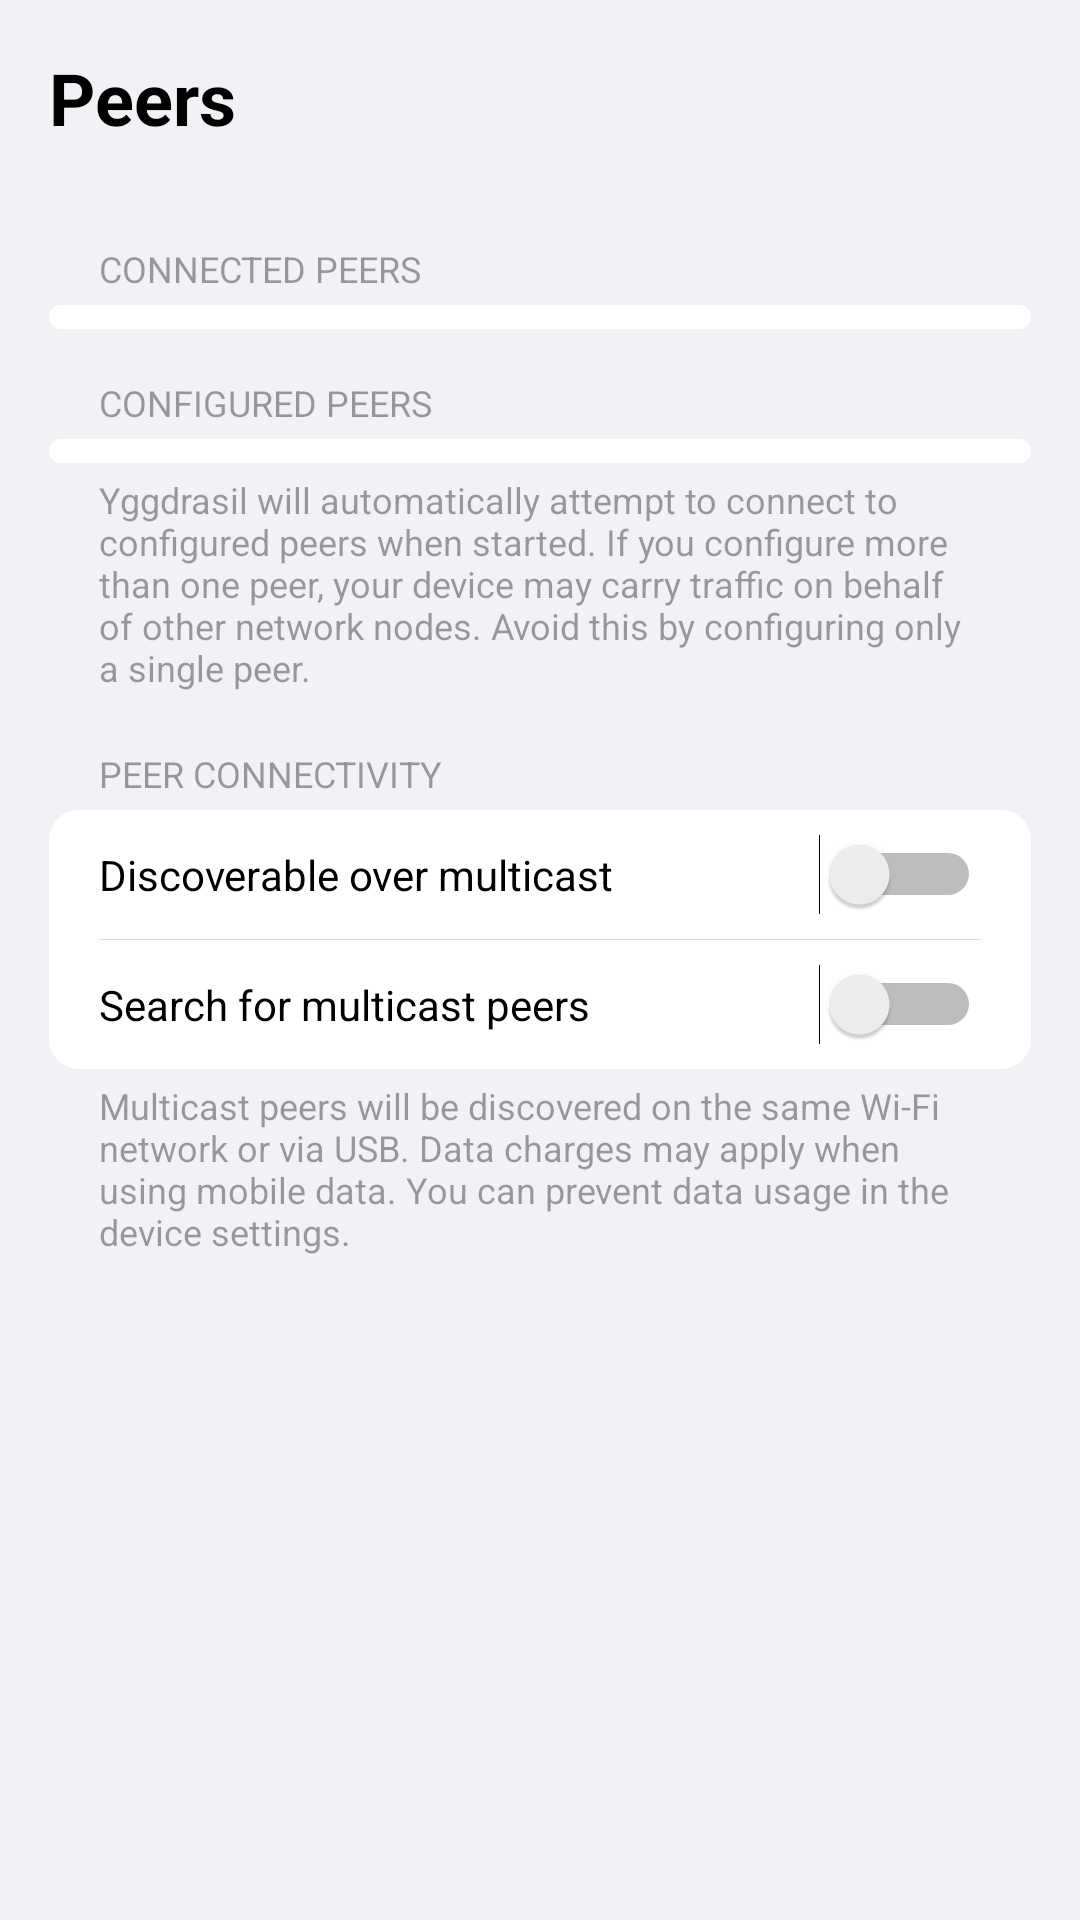

Layout XML and referenced resources for this Android screen:
<!-- AndroidManifest.xml: application theme Theme.Yggdrasil -->
<!-- res/layout/activity_peers.xml -->
<?xml version="1.0" encoding="utf-8"?>
<LinearLayout xmlns:android="http://schemas.android.com/apk/res/android"
    xmlns:app="http://schemas.android.com/apk/res-auto"
    xmlns:tools="http://schemas.android.com/tools"
    android:layout_width="match_parent"
    android:layout_height="match_parent"
    tools:context=".PeersActivity">

    <FrameLayout
        android:id="@+id/settings"
        android:layout_width="match_parent"
        android:layout_height="match_parent">

        <LinearLayout
            android:layout_width="match_parent"
            android:layout_height="match_parent"
            android:dividerPadding="4pt"
            android:orientation="vertical">

            <LinearLayout
                android:layout_width="match_parent"
                android:layout_height="wrap_content"
                android:orientation="horizontal">

                <TextView
                    android:id="@+id/pageTitle"
                    android:layout_width="wrap_content"
                    android:layout_height="wrap_content"
                    android:layout_margin="8pt"
                    android:text="Peers"
                    android:textColor="?attr/textDefault"
                    android:textSize="24sp"
                    android:textStyle="bold" />

                <Space
                    android:layout_width="wrap_content"
                    android:layout_height="wrap_content"
                    android:layout_weight="1" />

                <ImageButton
                    android:id="@+id/addPeerButton"
                    android:layout_width="16pt"
                    android:layout_height="16pt"
                    android:layout_marginTop="6pt"
                    android:layout_marginRight="8pt"
                    android:background="@android:color/transparent"
                    app:srcCompat="@drawable/ic_baseline_add_circle_24" />
            </LinearLayout>

            <TextView
                android:id="@+id/connectedPeersLabel"
                android:layout_width="match_parent"
                android:layout_height="wrap_content"
                android:layout_marginStart="16pt"
                android:layout_marginLeft="16pt"
                android:layout_marginTop="8pt"
                android:layout_marginEnd="8pt"
                android:layout_marginRight="8pt"
                android:layout_marginBottom="2pt"
                android:alpha="0.7"
                android:text="Connected Peers"
                android:textAllCaps="true"
                android:textAppearance="@style/TextAppearance.AppCompat.Small"
                android:textSize="12sp" />

            <TableLayout
                android:id="@+id/connectedPeersTableLayout"
                android:layout_width="match_parent"
                android:layout_height="wrap_content"
                android:layout_marginStart="8pt"
                android:layout_marginLeft="8pt"
                android:layout_marginEnd="8pt"
                android:layout_marginRight="8pt"
                android:background="@drawable/rounded"
                android:divider="#46878787"
                android:dividerPadding="4pt"
                android:paddingLeft="4pt"
                android:paddingTop="2pt"
                android:paddingRight="4pt"
                android:paddingBottom="2pt"
                android:showDividers="middle" />

            <TextView
                android:id="@+id/configuredPeersLabel"
                android:layout_width="match_parent"
                android:layout_height="wrap_content"
                android:layout_marginStart="16pt"
                android:layout_marginLeft="16pt"
                android:layout_marginTop="8pt"
                android:layout_marginEnd="8pt"
                android:layout_marginRight="8pt"
                android:layout_marginBottom="2pt"
                android:alpha="0.7"
                android:paddingRight="8pt"
                android:text="Configured Peers"
                android:textAllCaps="true"
                android:textAppearance="@style/TextAppearance.AppCompat.Small"
                android:textSize="12sp" />

            <TableLayout
                android:id="@+id/configuredPeersTableLayout"
                android:layout_width="match_parent"
                android:layout_height="wrap_content"
                android:layout_marginStart="8pt"
                android:layout_marginLeft="8pt"
                android:layout_marginEnd="8pt"
                android:layout_marginRight="8pt"
                android:background="@drawable/rounded"
                android:divider="#46878787"
                android:dividerPadding="4pt"
                android:paddingLeft="4pt"
                android:paddingTop="2pt"
                android:paddingRight="4pt"
                android:paddingBottom="2pt"
                android:showDividers="middle" />

            <TextView
                android:layout_width="match_parent"
                android:layout_height="wrap_content"
                android:layout_marginStart="16pt"
                android:layout_marginLeft="16pt"
                android:layout_marginTop="2pt"
                android:layout_marginEnd="8pt"
                android:layout_marginRight="8pt"
                android:layout_marginBottom="4pt"
                android:alpha="0.7"
                android:paddingRight="8pt"
                android:text="Yggdrasil will automatically attempt to connect to configured peers when started. If you configure more than one peer, your device may carry traffic on behalf of other network nodes. Avoid this by configuring only a single peer."
                android:textAllCaps="false"
                android:textAppearance="@style/TextAppearance.AppCompat.Small"
                android:textSize="12sp" />

            <Space
                android:layout_width="match_parent"
                android:layout_height="32px" />

            <TextView
                android:layout_width="match_parent"
                android:layout_height="wrap_content"
                android:layout_marginStart="16pt"
                android:layout_marginLeft="16pt"
                android:layout_marginEnd="8pt"
                android:layout_marginRight="8pt"
                android:layout_marginBottom="2pt"
                android:alpha="0.7"
                android:paddingRight="8pt"
                android:text="Peer Connectivity"
                android:textAllCaps="true"
                android:textAppearance="@style/TextAppearance.AppCompat.Small"
                android:textSize="12sp" />

            <TableLayout
                android:id="@+id/configurationTableLayout"
                android:layout_width="match_parent"
                android:layout_height="wrap_content"
                android:layout_marginStart="8pt"
                android:layout_marginLeft="8pt"
                android:layout_marginEnd="8pt"
                android:layout_marginRight="8pt"
                android:background="@drawable/rounded"
                android:clickable="true"
                android:divider="#46878787"
                android:dividerPadding="4pt"
                android:paddingLeft="4pt"
                android:paddingTop="2pt"
                android:paddingRight="4pt"
                android:paddingBottom="2pt"
                android:showDividers="middle">

                <TableRow
                    android:layout_width="match_parent"
                    android:layout_height="match_parent"
                    android:clickable="true"
                    android:paddingStart="4pt"
                    android:paddingTop="2pt"
                    android:paddingEnd="4pt"
                    android:paddingBottom="4pt">

                    <TextView
                        android:layout_width="wrap_content"
                        android:layout_height="wrap_content"
                        android:text="Discoverable over multicast"
                        android:textColor="?attr/textDefault" />

                    <Space
                        android:layout_width="wrap_content"
                        android:layout_height="wrap_content"
                        android:layout_weight="2" />

                    <Switch
                        android:id="@+id/enableMulticastBeacon"
                        android:layout_width="wrap_content"
                        android:layout_height="wrap_content" />

                </TableRow>

                <TableRow
                    android:layout_width="match_parent"
                    android:layout_height="match_parent"
                    android:clickable="true"
                    android:paddingStart="4pt"
                    android:paddingTop="4pt"
                    android:paddingEnd="4pt"
                    android:paddingBottom="2pt">

                    <TextView
                        android:layout_width="wrap_content"
                        android:layout_height="wrap_content"
                        android:text="Search for multicast peers"
                        android:textColor="?attr/textDefault" />

                    <Space
                        android:layout_width="wrap_content"
                        android:layout_height="wrap_content"
                        android:layout_weight="2" />

                    <Switch
                        android:id="@+id/enableMulticastListen"
                        android:layout_width="wrap_content"
                        android:layout_height="wrap_content" />

                </TableRow>

            </TableLayout>

            <TextView
                android:layout_width="match_parent"
                android:layout_height="wrap_content"
                android:layout_marginStart="16pt"
                android:layout_marginLeft="16pt"
                android:layout_marginTop="2pt"
                android:layout_marginEnd="8pt"
                android:layout_marginRight="8pt"
                android:alpha="0.7"
                android:paddingRight="8pt"
                android:text="Multicast peers will be discovered on the same Wi-Fi network or via USB. Data charges may apply when using mobile data. You can prevent data usage in the device settings."
                android:textAllCaps="false"
                android:textAppearance="@style/TextAppearance.AppCompat.Small"
                android:textSize="12sp" />

        </LinearLayout>
    </FrameLayout>
</LinearLayout>
<!-- resources referenced by this layout -->
<resources>
  <!-- drawable rounded (drawable) -->
  <?xml version="1.0" encoding="utf-8"?>
  <shape xmlns:android="http://schemas.android.com/apk/res/android">
      <solid android:color="?attr/tableBackgroundColor"/>
      <corners android:radius="10dp"/>
      <padding android:left="0dp" android:top="0dp" android:right="0dp" android:bottom="0dp" />
  </shape>
  <style name="Theme.Yggdrasil" parent="Theme.MaterialComponents.DayNight.NoActionBar">
          
          <item name="colorPrimary">@color/white</item>
          <item name="colorPrimaryDark">@color/white</item>
          <item name="colorPrimaryVariant">@color/black</item>
          <item name="colorOnPrimary">@color/black</item>
          
          <item name="colorSecondary">@color/teal_200</item>
          <item name="colorSecondaryVariant">@color/teal_700</item>
          <item name="colorOnSecondary">@color/black</item>
          
          <item name="android:statusBarColor">?android:windowBackground</item>
          <item name="android:windowLightStatusBar" tools:targetApi="m">true</item>
  
          <item name="android:windowBackground">@color/hintlight</item>
          <item name="tableBackgroundColor">@color/white</item>
          <item name="textDefault">@color/black</item>
      </style>
  <color name="white">#FFFFFFFF</color>
  <color name="black">#FF000000</color>
  <color name="teal_200">#FF03DAC5</color>
  <color name="teal_700">#FF018786</color>
  <color name="hintlight">#F2F1F5</color>
</resources>
